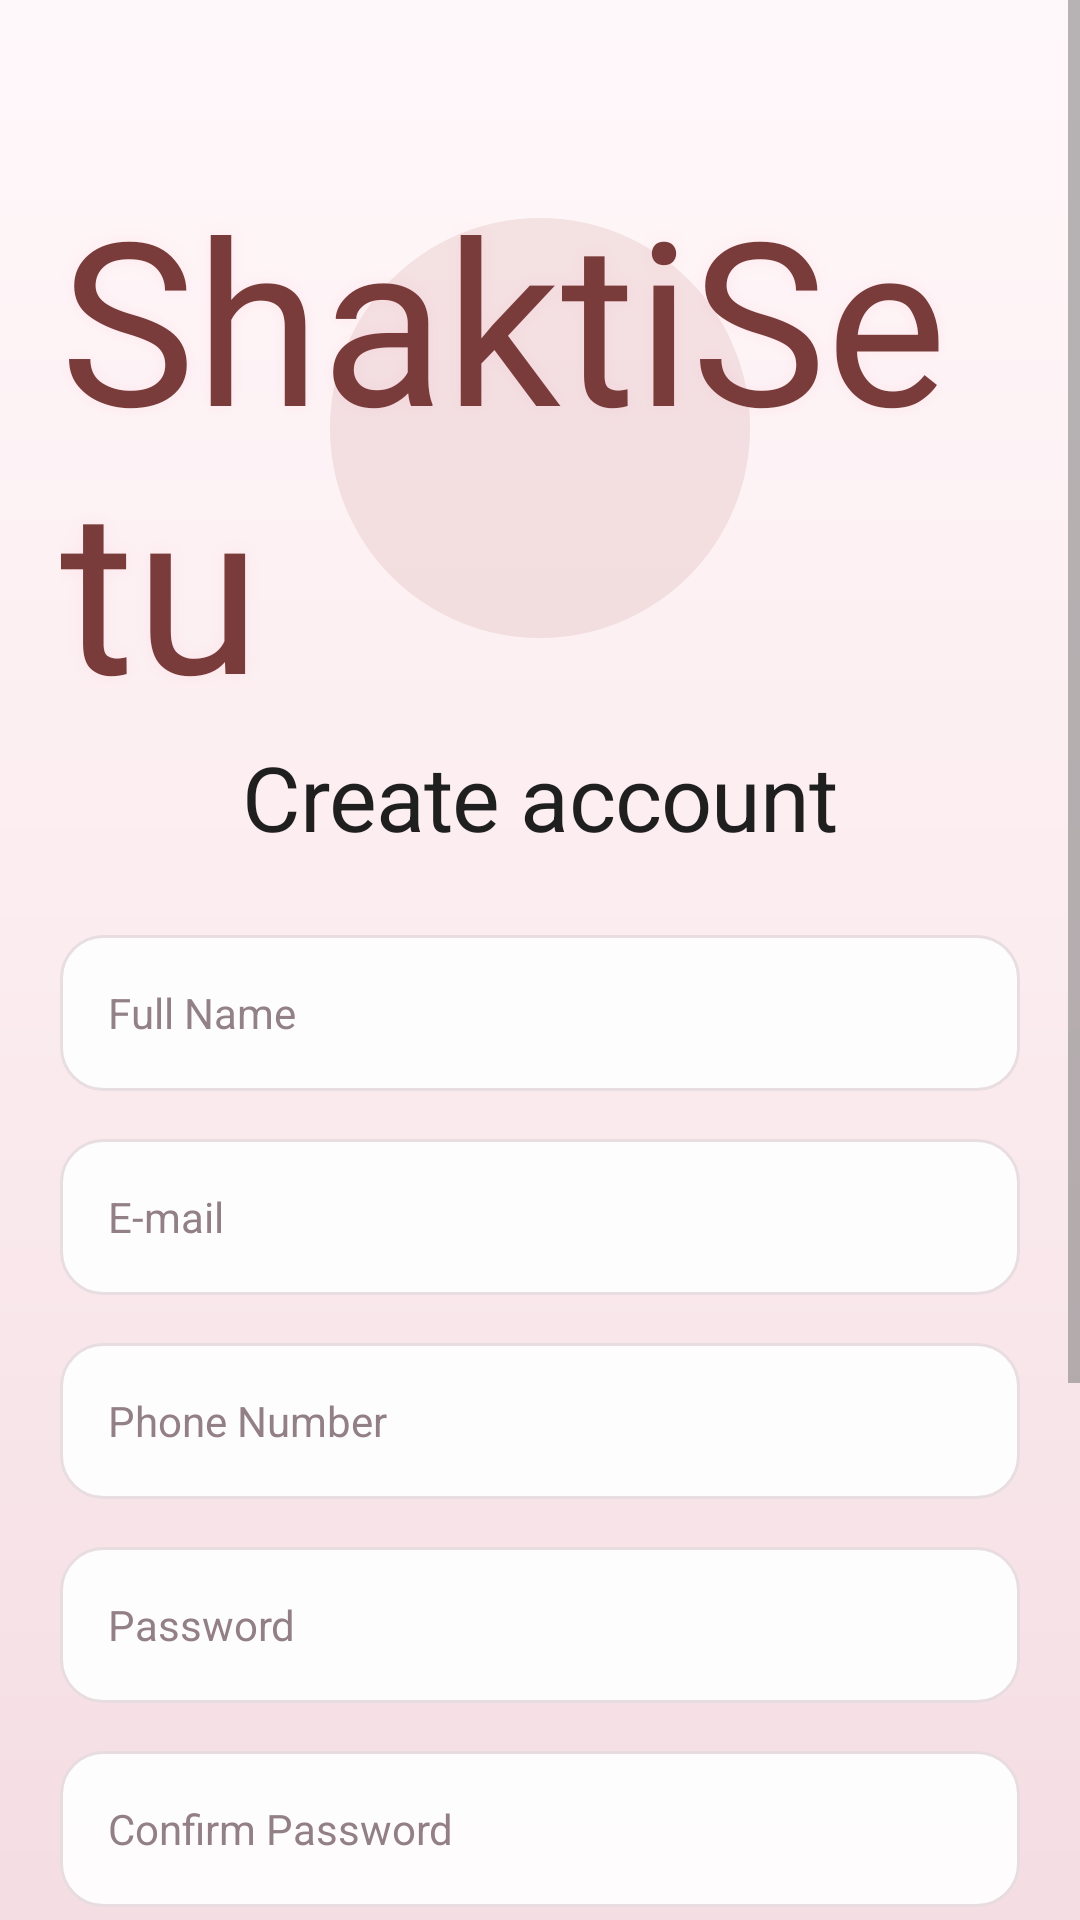

This screen was rendered from an Android layout file. Write that file and the resources it references.
<!-- AndroidManifest.xml: application theme Theme.ShaktiSetu -->
<!-- res/layout/activity_sign_up.xml -->
<?xml version="1.0" encoding="utf-8"?>
<ScrollView
    xmlns:android="http://schemas.android.com/apk/res/android"
    xmlns:app="http://schemas.android.com/apk/res-auto"
    android:layout_width="match_parent"
    android:layout_height="match_parent"
    android:background="@drawable/bg_auth_gradient">

    <LinearLayout
        android:layout_width="match_parent"
        android:layout_height="wrap_content"
        android:orientation="vertical"
        android:padding="20dp">
<FrameLayout
            android:layout_width="wrap_content"
            android:layout_height="wrap_content"
            android:layout_gravity="center"
            android:layout_marginTop="20dp">
<View
                android:layout_width="140dp"
                android:layout_height="140dp"
                android:layout_gravity="center"
                android:background="@drawable/bg_logo_glow"/>
<TextView
                android:layout_width="wrap_content"
                android:layout_height="wrap_content"
                android:text="@string/create_account_title"
                android:textSize="76sp"
                android:fontFamily="@font/bdscript_regular"
                android:textColor="@color/text_brand"
                android:layout_gravity="center_horizontal"
                android:layout_marginTop="15dp"
                android:shadowColor="#30FFB6C8"
                android:shadowDx="0"
                android:shadowDy="0"
                android:shadowRadius="12"/>

        </FrameLayout>
<TextView
            android:layout_width="wrap_content"
            android:layout_height="wrap_content"
            android:text="@string/create_account_subtitle"
            android:textSize="30sp"

            android:textColor="@color/text_primary"
            android:layout_gravity="center_horizontal"
            android:layout_marginBottom="10dp"
            android:letterSpacing="-0.01"/>

        <com.google.android.material.textfield.TextInputLayout
            android:layout_width="match_parent"
            android:layout_height="wrap_content"
            android:layout_marginBottom="16dp"
            android:alpha="0.94"

            app:boxBackgroundMode="filled"
            app:boxBackgroundColor="@android:color/transparent"
            app:boxStrokeWidth="0dp"
            app:boxStrokeWidthFocused="0dp">

        </com.google.android.material.textfield.TextInputLayout>
<EditText
            android:id="@+id/etName"
            android:layout_width="match_parent"
            android:layout_height="52dp"
            android:hint="@string/full_name_hint"
            android:inputType="textPersonName"
            android:background="@drawable/rounded_input"
            android:textColor="@color/input_text"
            android:textColorHint="@color/input_hint"
            android:textSize="14sp"
            android:paddingStart="16dp"
            android:paddingEnd="16dp"
            android:alpha="0.94"
            android:layout_marginBottom="16dp"
            android:drawablePadding="8dp"/>
<EditText
            android:id="@+id/etEmail"
            android:layout_width="match_parent"
            android:layout_height="52dp"
            android:hint="@string/email_hint"
            android:inputType="textEmailAddress"
            android:background="@drawable/rounded_input"
            android:textColor="@color/input_text"
            android:textColorHint="@color/input_hint"
            android:textSize="14sp"
            android:paddingStart="16dp"
            android:paddingEnd="16dp"
            android:alpha="0.94"
            android:layout_marginBottom="16dp"
            android:drawablePadding="8dp"/>
<EditText
            android:id="@+id/etPhone"
            android:layout_width="match_parent"
            android:layout_height="52dp"
            android:hint="@string/phone_hint"
            android:inputType="phone"
            android:background="@drawable/rounded_input"
            android:textColor="@color/input_text"
            android:textColorHint="@color/input_hint"
            android:textSize="14sp"
            android:paddingStart="16dp"
            android:paddingEnd="16dp"
            android:alpha="0.94"
            android:layout_marginBottom="16dp"
            android:drawablePadding="8dp"/>
<EditText
            android:id="@+id/etPassword"
            android:layout_width="match_parent"
            android:layout_height="52dp"
            android:hint="@string/password_hint"
            android:inputType="textPassword"
            android:background="@drawable/rounded_input"
            android:textColor="@color/input_text"
            android:textColorHint="@color/input_hint"
            android:textSize="14sp"
            android:paddingStart="16dp"
            android:paddingEnd="16dp"
            android:alpha="0.94"
            android:layout_marginBottom="16dp"
            android:drawablePadding="8dp"/>
<EditText
            android:id="@+id/etConfirmPassword"
            android:layout_width="match_parent"
            android:layout_height="52dp"
            android:hint="@string/confirm_password_hint"
            android:inputType="textPassword"
            android:background="@drawable/rounded_input"
            android:textColor="@color/input_text"
            android:textColorHint="@color/input_hint"
            android:textSize="14sp"
            android:paddingStart="16dp"
            android:paddingEnd="16dp"
            android:alpha="0.94"
            android:layout_marginBottom="24dp"
            android:drawablePadding="8dp"/>
<LinearLayout
            android:layout_width="match_parent"
            android:layout_height="wrap_content"
            android:orientation="horizontal"
            android:gravity="center"
            android:layout_marginBottom="16dp">

            <TextView
                android:layout_width="wrap_content"
                android:layout_height="wrap_content"
                android:text="@string/terms_agreement_prefix"
                android:textColor="@color/text_primary"
                android:textSize="13sp"
                android:fontFamily="@font/inter_semibold" />

            <TextView
                android:id="@+id/tvTermsLink"
                android:layout_width="wrap_content"
                android:layout_height="wrap_content"
                android:text="@string/terms_and_conditions"
                android:textColor="@color/text_brand"
                android:textStyle="bold"
                android:textSize="13sp"
                android:fontFamily="@font/inter_semibold"
                android:clickable="true"
                android:focusable="true"
                android:background="?attr/selectableItemBackground"
                android:paddingHorizontal="4dp" />
        </LinearLayout>
<Button
            android:id="@+id/btnSignUp"
            android:layout_width="match_parent"
            android:layout_height="50dp"
            android:text="CREATE ACCOUNT"
            android:textAllCaps="false"
            android:textSize="15sp"
            android:textStyle="bold"
            android:textColor="@color/text_white"
            android:background="@drawable/bg_primary_button"
            app:backgroundTint="@null"
            android:elevation="4dp"
            android:letterSpacing="0.03"
            android:layout_marginTop="8dp"/>
<TextView
            android:id="@+id/tvSignIn"
            android:layout_width="wrap_content"
            android:layout_height="wrap_content"
            android:text="@string/already_have_account"
            android:textColor="@color/text_brand"
            android:layout_gravity="center_horizontal"
            android:layout_marginTop="20dp"
            android:layout_marginBottom="20dp"/>

        <com.google.android.material.button.MaterialButton
            android:id="@+id/btnGoogle"
            android:layout_width="match_parent"
            android:layout_height="58dp"
            android:text="@string/google_sign_in"
            android:textAllCaps="false"
            android:textColor="#000000"
            app:backgroundTint="#FFFFFF"
            app:cornerRadius="12dp"
            app:icon="@drawable/ic_google"
            app:iconGravity="textStart"
            app:iconPadding="12dp"
            app:iconSize="25dp"
            app:iconTint="@null"/>

    </LinearLayout>

</ScrollView>
<!-- resources referenced by this layout -->
<resources>
  <color name="input_hint">#8C7A80</color>
  <color name="input_text">#1A1215</color>
  <color name="text_brand">#7A3B3B</color>
  <color name="text_primary">#1F1F1F</color>
  <color name="text_white">#FFFFFF</color>
  <!-- drawable bg_auth_gradient (drawable) -->
  <?xml version="1.0" encoding="utf-8"?>
  <shape xmlns:android="http://schemas.android.com/apk/res/android">
  
      <gradient
          android:type="linear"
          android:angle="270"
          android:startColor="@color/bg_gradient_start"
          android:centerColor="@color/bg_gradient_center"
          android:endColor="@color/bg_gradient_end"/>
  
  </shape>
  <!-- drawable bg_logo_glow (drawable) -->
  <?xml version="1.0" encoding="utf-8"?>
  <shape xmlns:android="http://schemas.android.com/apk/res/android">
  
      <solid android:color="@color/cinematic_glow_soft"/>
  
      <corners android:radius="100dp"/>
  
  </shape>
  <!-- drawable bg_primary_button (drawable) -->
  <?xml version="1.0" encoding="utf-8"?>
  <shape xmlns:android="http://schemas.android.com/apk/res/android">
  
      <gradient
          android:angle="0"
          android:startColor="@color/cinematic_light_primary"
          android:endColor="#D15F76"/>
  
      <corners android:radius="16dp"/>
  
  </shape>
  <!-- drawable rounded_input (drawable) -->
  <?xml version="1.0" encoding="utf-8"?>
  <shape xmlns:android="http://schemas.android.com/apk/res/android">
  
      
      <solid android:color="@color/input_bg"/>
  
      
      <stroke
          android:width="1dp"
          android:color="@color/input_border"/>
  
      
      <corners android:radius="14dp"/>
  
  </shape>
  <string name="already_have_account">Already have an account? Sign In</string>
  <string name="confirm_password_hint">Confirm Password</string>
  <string name="create_account_subtitle">Create account</string>
  <string name="create_account_title">ShaktiSetu</string>
  <string name="email_hint">E-mail</string>
  <string name="full_name_hint">Full Name</string>
  <string name="google_sign_in">Continue with Google</string>
  <string name="password_hint">Password</string>
  <string name="phone_hint">Phone Number</string>
  <string name="terms_agreement_prefix">I agree to </string>
  <string name="terms_and_conditions">Terms and Conditions</string>
  <color name="bg_gradient_start">#FFF8FA</color>
  <color name="bg_gradient_center">#FBECEF</color>
  <color name="bg_gradient_end">#F4DDE3</color>
  <color name="cinematic_glow_soft">#40D4A5A5</color>
  <color name="cinematic_light_primary">#B6455B</color>
  <color name="input_bg">#FFFFFF</color>
  <color name="input_border">#E7DDE1</color>
  <color name="black">#000000</color>
  <color name="text_secondary">#757575</color>
  <style name="DialogTheme" parent="Theme.MaterialComponents.DayNight.Dialog.Alert">
          <item name="android:textColorPrimary">@color/text_primary</item>
          <item name="android:textColorSecondary">@color/text_secondary</item>
          <item name="android:windowBackground">@color/surface_card</item>
          <item name="colorAccent">@color/text_action</item>
      </style>
  <color name="background">#F2EDED</color>
  <color name="surface_card">#FCF8F9</color>
  <color name="text_action">#FF2D55</color>
</resources>
